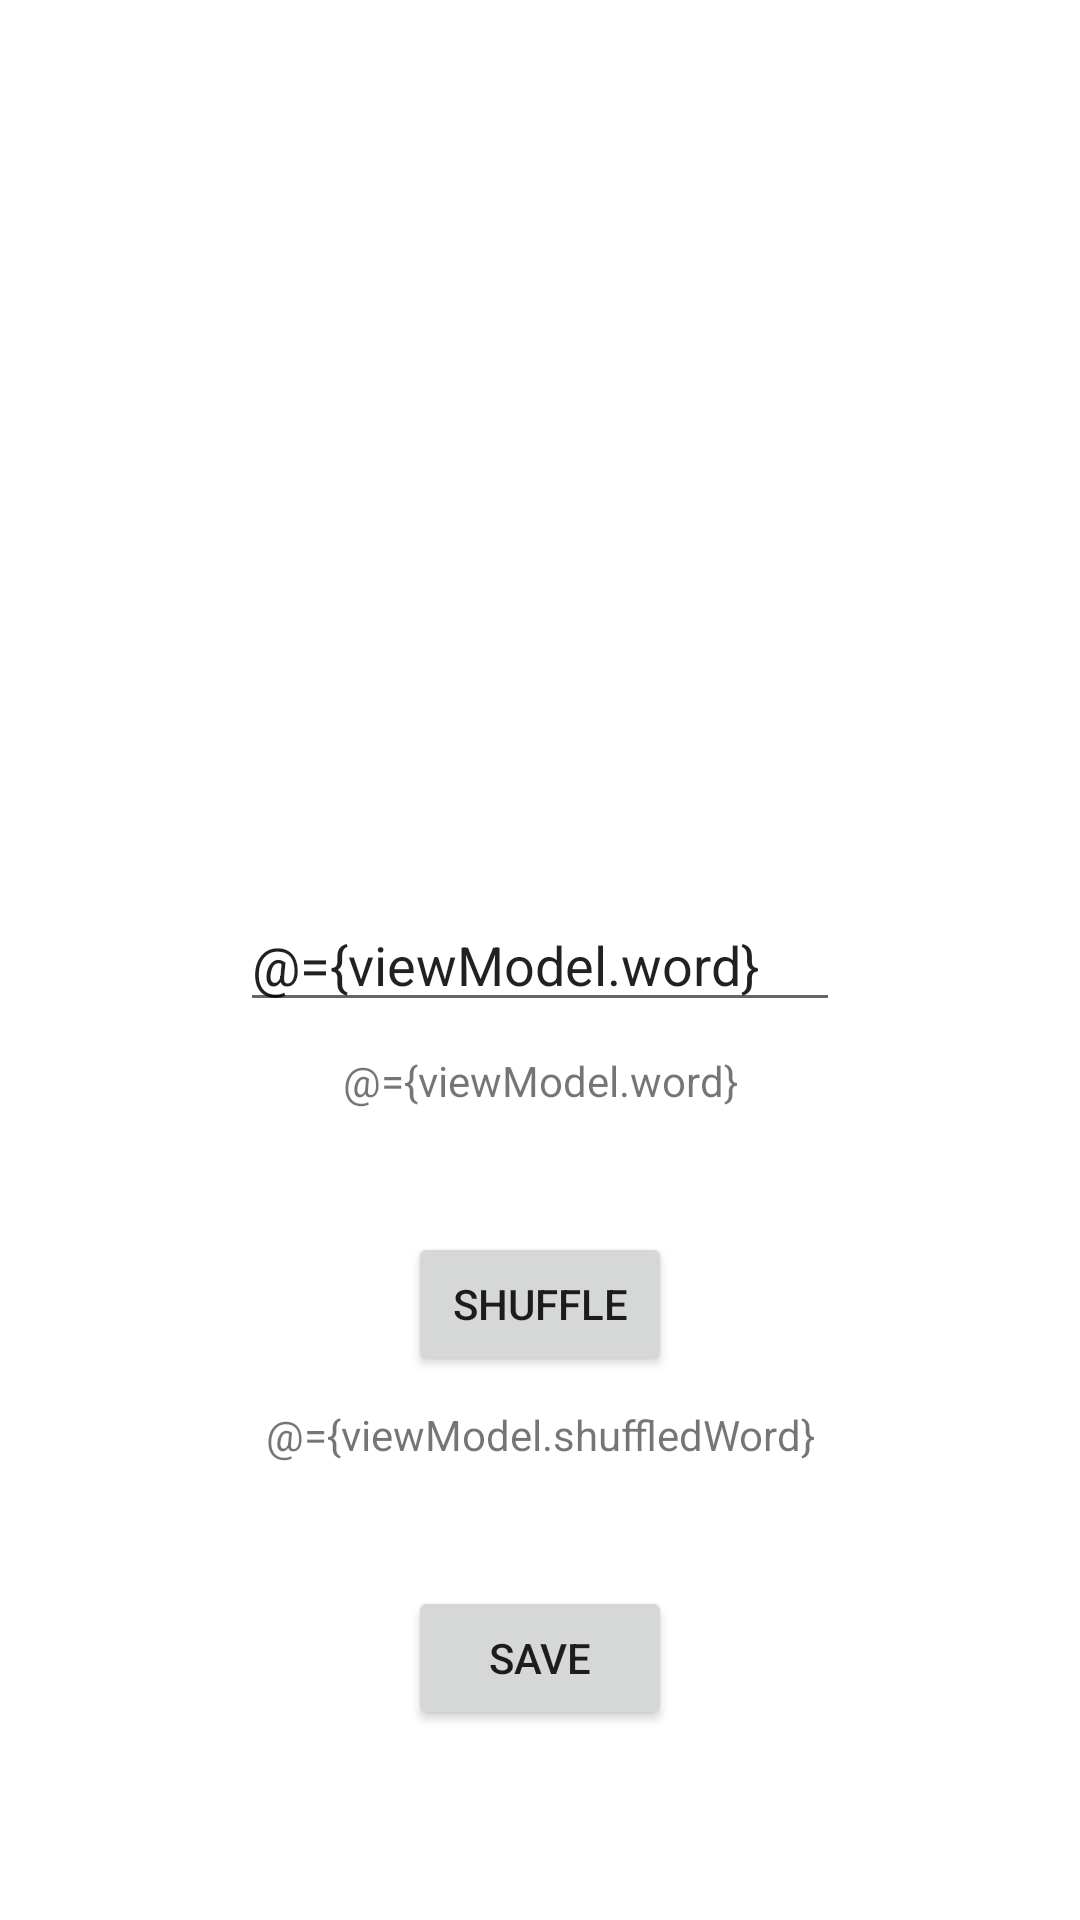

Write the Android layout XML for this screen, with the resource values it uses.
<!-- AndroidManifest.xml: application theme Theme.Template -->
<!-- res/layout/fragment_main.xml -->
<?xml version="1.0" encoding="utf-8"?>
<layout xmlns:android="http://schemas.android.com/apk/res/android"
    xmlns:app="http://schemas.android.com/apk/res-auto"
    xmlns:tools="http://schemas.android.com/tools">

    <androidx.constraintlayout.widget.ConstraintLayout
        android:layout_width="match_parent"
        android:layout_height="match_parent"
        tools:context=".view.MainFragment">

        <Button
            android:id="@+id/shuffle_button"
            android:layout_width="wrap_content"
            android:layout_height="wrap_content"
            android:layout_marginVertical="10dp"
            android:onClick="@{() -> viewModel.shuffleWord()}"
            android:text="shuffle"
            app:layout_constraintEnd_toEndOf="parent"
            app:layout_constraintStart_toStartOf="parent"
            app:layout_constraintTop_toBottomOf="@id/origin_text" />

        <Button
            android:id="@+id/save_button"
            android:layout_width="wrap_content"
            android:layout_height="wrap_content"
            android:layout_marginVertical="10dp"
            android:onClick="@{() -> viewModel.saveWord()}"
            android:text="save"
            app:layout_constraintEnd_toEndOf="parent"
            app:layout_constraintStart_toStartOf="parent"
            app:layout_constraintTop_toBottomOf="@id/shuffle_text" />

        <EditText
            android:id="@+id/edit_text"
            android:layout_width="200dp"
            android:layout_height="wrap_content"
            android:text="@={viewModel.word}"
            app:layout_constraintBottom_toBottomOf="parent"
            app:layout_constraintEnd_toEndOf="parent"
            app:layout_constraintStart_toStartOf="parent"
            app:layout_constraintTop_toTopOf="parent" />

        <TextView
            android:id="@+id/origin_text"
            android:layout_width="wrap_content"
            android:layout_height="50dp"
            android:layout_marginVertical="10dp"
            android:text="@={viewModel.word}"
            app:layout_constraintEnd_toEndOf="parent"
            app:layout_constraintStart_toStartOf="parent"
            app:layout_constraintTop_toBottomOf="@id/edit_text" />

        <TextView
            android:id="@+id/shuffle_text"
            android:layout_width="wrap_content"
            android:layout_height="50dp"
            android:layout_marginVertical="10dp"
            android:text="@={viewModel.shuffledWord}"
            app:layout_constraintEnd_toEndOf="parent"
            app:layout_constraintStart_toStartOf="parent"
            app:layout_constraintTop_toBottomOf="@id/shuffle_button" />
    </androidx.constraintlayout.widget.ConstraintLayout>

    <data>

        <variable
            name="viewModel"
            type="io.github.example.template.viewmodel.MainViewModel" />
    </data>
</layout>
<!-- resources referenced by this layout -->
<resources>
  <style name="Theme.Template" parent="Theme.MaterialComponents.DayNight.DarkActionBar">
          
          <item name="colorPrimary">@color/purple_500</item>
          <item name="colorPrimaryVariant">@color/purple_700</item>
          <item name="colorOnPrimary">@color/white</item>
          
          <item name="colorSecondary">@color/teal_200</item>
          <item name="colorSecondaryVariant">@color/teal_700</item>
          <item name="colorOnSecondary">@color/black</item>
          
          <item name="android:statusBarColor">?attr/colorPrimaryVariant</item>
          
      </style>
  <color name="purple_500">#FF6200EE</color>
  <color name="purple_700">#FF3700B3</color>
  <color name="white">#FFFFFFFF</color>
  <color name="teal_200">#FF03DAC5</color>
  <color name="teal_700">#FF018786</color>
  <color name="black">#FF000000</color>
</resources>
